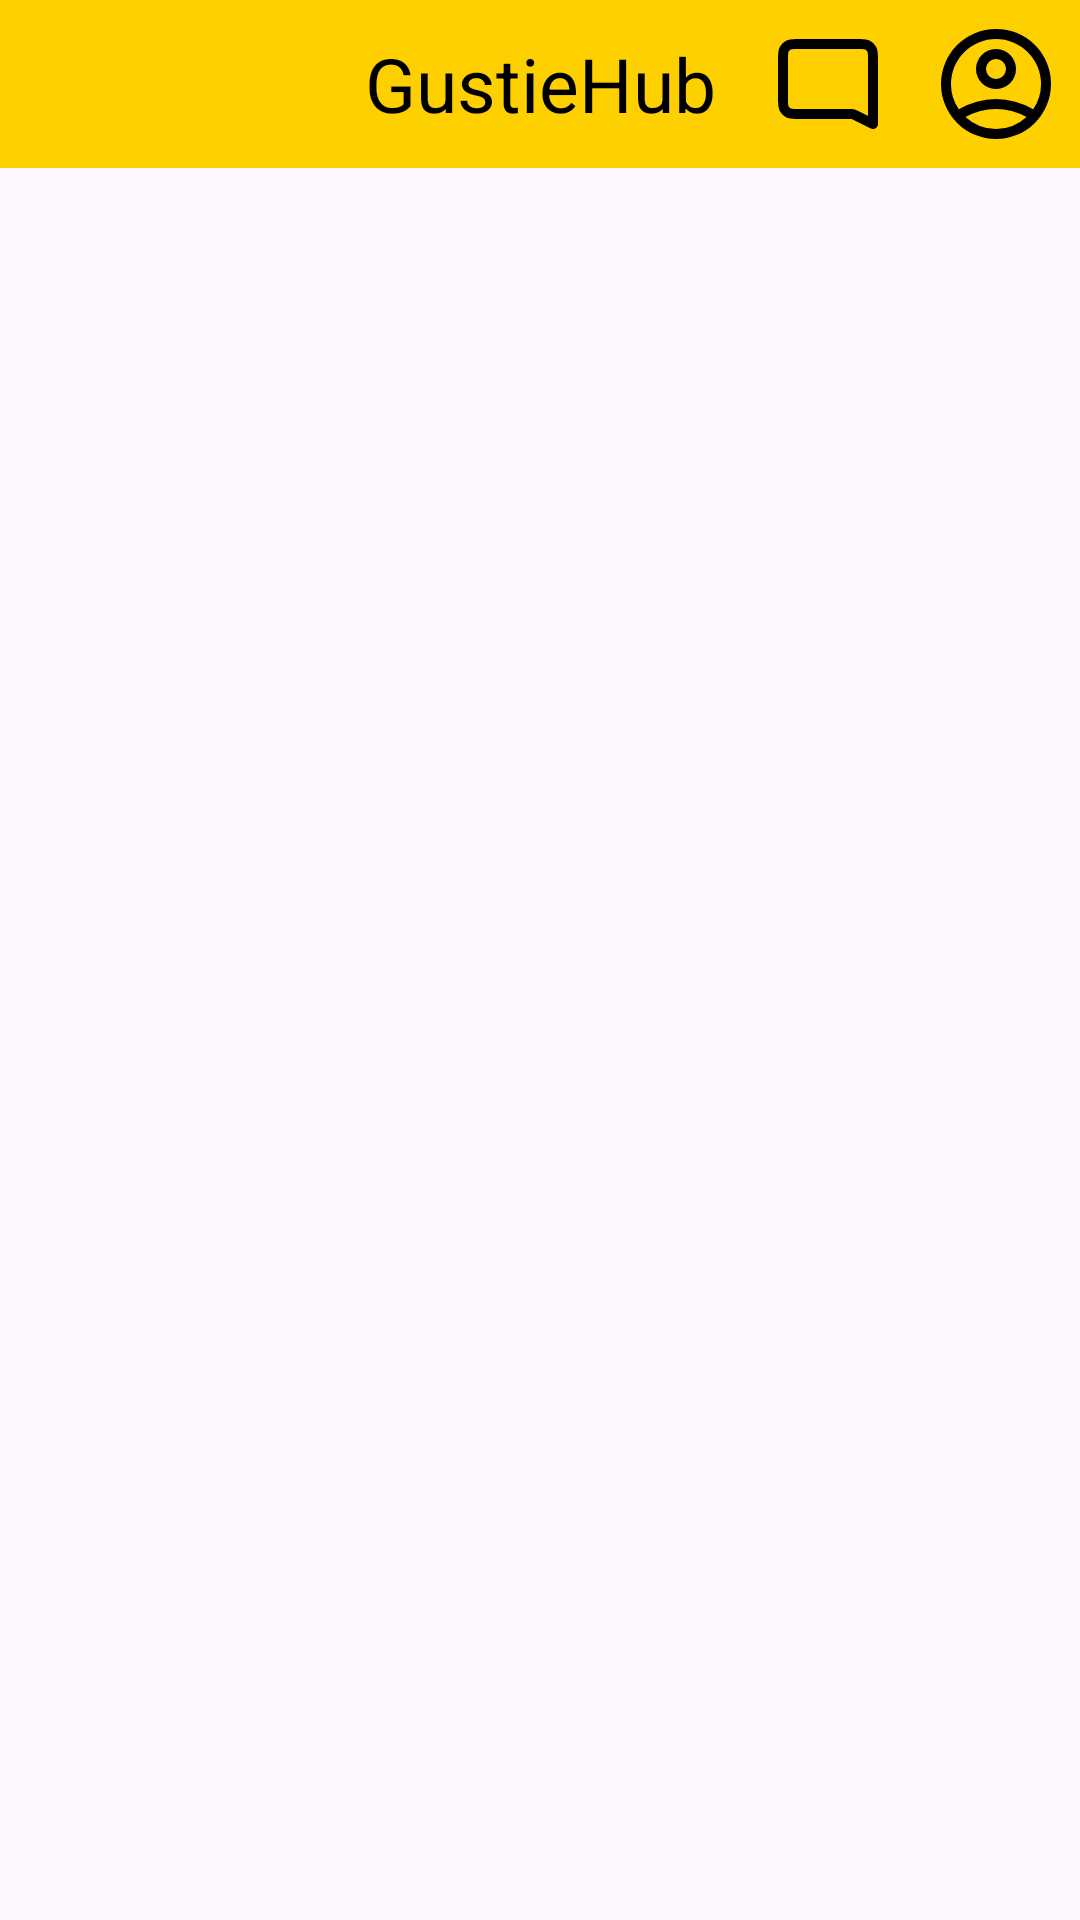

Here is an Android app screen rendered from its layout file. Give the layout XML and the strings, colors and styles it references.
<!-- AndroidManifest.xml: application theme Theme.GustieHub -->
<!-- res/layout/activity_events.xml -->
<?xml version="1.0" encoding="utf-8"?>
<LinearLayout xmlns:android="http://schemas.android.com/apk/res/android"
    xmlns:app="http://schemas.android.com/apk/res-auto"
    xmlns:tools="http://schemas.android.com/tools"
    android:id="@+id/announcements"
    android:layout_width="match_parent"
    android:layout_height="match_parent"
    android:orientation="vertical">

    <androidx.drawerlayout.widget.DrawerLayout
        android:layout_width="match_parent"
        android:layout_height="match_parent"
        android:id="@+id/tab_layout"
        tools:openDrawer="start">

        <LinearLayout
            android:layout_width="match_parent"
            android:layout_height="wrap_content"
            android:orientation="vertical">

            <Toolbar
                android:id="@+id/toolbar"
                android:layout_width="match_parent"
                android:layout_height="wrap_content"
                android:background="@color/gold"
                android:contentInsetStart="0dp"
                android:orientation="horizontal">

                <ImageView
                    android:id="@+id/menu"
                    android:layout_width="wrap_content"
                    android:layout_height="wrap_content"
                    android:layout_gravity="start"
                    android:padding="8dp"
                    android:src="@drawable/menu_icon" />

                <TextView
                    android:layout_width="wrap_content"
                    android:layout_height="wrap_content"
                    android:layout_gravity="center"
                    android:textSize="25sp"
                    android:text="@string/app_name"
                    android:textColor="@color/black"/>

                <ImageView
                    android:id="@+id/messaging"
                    android:layout_width="wrap_content"
                    android:layout_height="wrap_content"
                    android:layout_gravity="end"
                    android:padding="8dp"
                    android:src="@drawable/profile_icon" />

                <ImageView
                    android:id="@+id/profile"
                    android:layout_width="wrap_content"
                    android:layout_height="wrap_content"
                    android:layout_gravity="end"
                    android:padding="8dp"
                    android:src="@drawable/message_icon" />

            </Toolbar>

        </LinearLayout>

        <com.google.android.material.navigation.NavigationView
            android:id="@+id/nav_view"
            android:layout_width="wrap_content"
            android:layout_height="match_parent"
            android:layout_gravity="start"
            app:menu="@menu/tab_menu">

            <LinearLayout
                android:layout_width="match_parent"
                android:layout_height="match_parent"
                android:orientation="vertical">

                <FrameLayout
                    android:id="@+id/menu_container"
                    android:layout_width="match_parent"
                    android:layout_height="wrap_content"
                    android:layout_weight="1"/>

                <androidx.recyclerview.widget.RecyclerView
                    android:id="@+id/recycler_menu"
                    android:layout_width="match_parent"
                    android:layout_height="wrap_content"
                    android:layout_weight="1.5"
                    android:nestedScrollingEnabled="false"
                    android:layout_marginLeft="30dp"/>

            </LinearLayout>

        </com.google.android.material.navigation.NavigationView>

    </androidx.drawerlayout.widget.DrawerLayout>

</LinearLayout>
<!-- resources referenced by this layout -->
<resources>
  <color name="black">#FF000000</color>
  <color name="gold">#FFD000</color>
  <!-- drawable message_icon (drawable) -->
  <vector xmlns:android="http://schemas.android.com/apk/res/android" android:height="40dp" android:viewportHeight="24" android:viewportWidth="24" android:width="40dp">
        
      <path android:fillColor="#00000000" android:pathData="M3,7.2C3,6.08 3,5.52 3.218,5.092C3.41,4.716 3.716,4.41 4.092,4.218C4.52,4 5.08,4 6.2,4H17.8C18.92,4 19.48,4 19.908,4.218C20.284,4.41 20.59,4.716 20.782,5.092C21,5.52 21,6.08 21,7.2V20L17.676,18.338C17.424,18.212 17.298,18.149 17.166,18.104C17.048,18.065 16.928,18.037 16.805,18.019C16.667,18 16.526,18 16.245,18H6.2C5.08,18 4.52,18 4.092,17.782C3.716,17.59 3.41,17.284 3.218,16.908C3,16.48 3,15.92 3,14.8V7.2Z" android:strokeColor="#000000" android:strokeLineCap="round" android:strokeLineJoin="round" android:strokeWidth="2"/>
      
  </vector>
  <!-- drawable profile_icon (drawable) -->
  <vector xmlns:android="http://schemas.android.com/apk/res/android" android:height="40dp" android:viewportHeight="48" android:viewportWidth="48" android:width="40dp">
        
      <path android:fillColor="#FF000000" android:pathData="M24,10a8,8 0,1 0,8 8A8,8 0,0 0,24 10ZM24,22a4,4 0,1 1,4 -4A4,4 0,0 1,24 22Z"/>
        
      <path android:fillColor="#FF000000" android:pathData="M24,2A22,22 0,1 0,46 24,21.9 21.9,0 0,0 24,2ZM11.8,37.2A26.4,26.4 0,0 1,24 34a26.4,26.4 0,0 1,12.2 3.2,17.9 17.9,0 0,1 -24.4,0ZM38.9,34.1h0A30.7,30.7 0,0 0,24 30,30.7 30.7,0 0,0 9.1,34.1h0A17.7,17.7 0,0 1,6 24a18,18 0,0 1,36 0,17.7 17.7,0 0,1 -3.1,10.1Z"/>
      
  </vector>
  <string name="app_name">GustieHub</string>
  <style name="Theme.GustieHub" parent="Base.Theme.GustieHub" />
  <style name="Base.Theme.GustieHub" parent="Theme.Material3.DayNight.NoActionBar">
          
          
      </style>
</resources>
